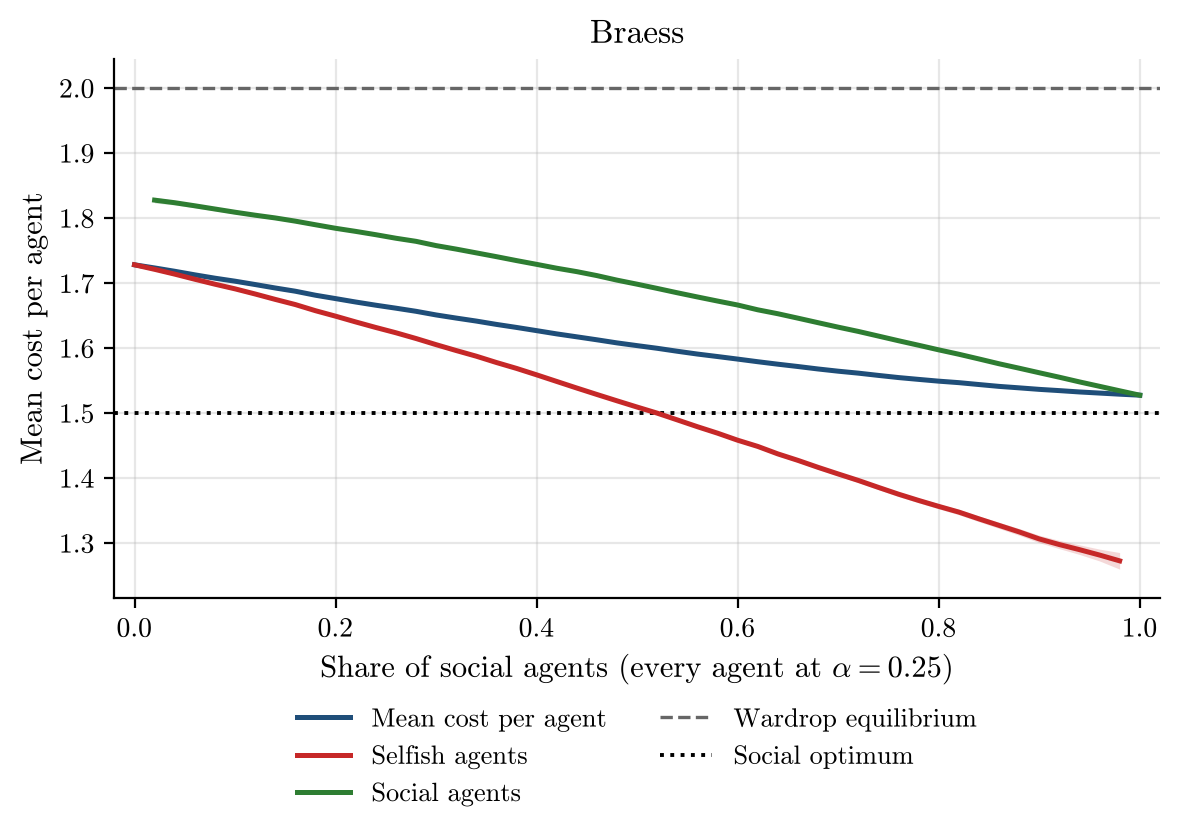

The file beside this chart, header and first rows:
social_share, alpha, runs, incomplete_runs, mean_cost_per_agent, mean_cost_per_agent_ci95, selfish_agent_cost, selfish_agent_cost_ci95, social_agent_cost, social_agent_cost_ci95, wardrop_per_agent, optimum_per_agent
0.0, 0.25, 500, 0, 1.728, 0.002452, 1.728, 0.002452, nan, nan, 2.0, 1.5
0.02, 0.25, 500, 0, 1.724, 0.002422, 1.721, 0.002434, 1.828, 0.004435, 2.0, 1.5
0.04, 0.25, 500, 0, 1.718, 0.002411, 1.714, 0.002437, 1.824, 0.003432, 2.0, 1.5
0.06, 0.25, 500, 0, 1.713, 0.002458, 1.706, 0.002498, 1.819, 0.003041, 2.0, 1.5
0.08, 0.25, 500, 0, 1.708, 0.002385, 1.699, 0.002438, 1.814, 0.002811, 2.0, 1.5
0.1, 0.25, 500, 0, 1.703, 0.002405, 1.691, 0.002475, 1.809, 0.002669, 2.0, 1.5
0.12, 0.25, 500, 0, 1.698, 0.002274, 1.684, 0.002351, 1.805, 0.00254, 2.0, 1.5
0.14, 0.25, 500, 0, 1.693, 0.002279, 1.675, 0.002384, 1.8, 0.002396, 2.0, 1.5
0.16, 0.25, 500, 0, 1.688, 0.002277, 1.667, 0.002406, 1.796, 0.002324, 2.0, 1.5
0.18, 0.25, 500, 0, 1.682, 0.002124, 1.658, 0.002267, 1.79, 0.002173, 2.0, 1.5
0.2, 0.25, 500, 0, 1.676, 0.002113, 1.649, 0.00228, 1.785, 0.00211, 2.0, 1.5
0.22, 0.25, 500, 0, 1.671, 0.002115, 1.641, 0.002282, 1.78, 0.00218, 2.0, 1.5
0.24, 0.25, 500, 0, 1.666, 0.002058, 1.632, 0.002241, 1.775, 0.002122, 2.0, 1.5
0.26, 0.25, 500, 0, 1.662, 0.001989, 1.624, 0.002211, 1.769, 0.002039, 2.0, 1.5
0.28, 0.25, 500, 0, 1.657, 0.001931, 1.615, 0.002173, 1.765, 0.001983, 2.0, 1.5
0.3, 0.25, 500, 0, 1.651, 0.001865, 1.606, 0.002097, 1.758, 0.001993, 2.0, 1.5
0.32, 0.25, 500, 0, 1.646, 0.001841, 1.597, 0.002064, 1.753, 0.002054, 2.0, 1.5
0.34, 0.25, 500, 0, 1.642, 0.001836, 1.588, 0.002085, 1.747, 0.002074, 2.0, 1.5
0.36, 0.25, 500, 0, 1.637, 0.001829, 1.578, 0.002112, 1.741, 0.002045, 2.0, 1.5
0.38, 0.25, 500, 0, 1.632, 0.001739, 1.569, 0.002061, 1.735, 0.001964, 2.0, 1.5
0.4, 0.25, 500, 0, 1.627, 0.001742, 1.559, 0.002102, 1.729, 0.001939, 2.0, 1.5
0.42, 0.25, 500, 0, 1.622, 0.001684, 1.549, 0.002106, 1.723, 0.001836, 2.0, 1.5
0.44, 0.25, 500, 0, 1.618, 0.001674, 1.539, 0.00211, 1.718, 0.001829, 2.0, 1.5
0.46, 0.25, 500, 0, 1.613, 0.001631, 1.529, 0.002145, 1.712, 0.001765, 2.0, 1.5
0.48, 0.25, 500, 0, 1.608, 0.001586, 1.519, 0.002188, 1.705, 0.001734, 2.0, 1.5
0.5, 0.25, 500, 0, 1.604, 0.001551, 1.51, 0.002225, 1.699, 0.001686, 2.0, 1.5
0.52, 0.25, 500, 0, 1.6, 0.001464, 1.5, 0.002177, 1.692, 0.001682, 2.0, 1.5
0.54, 0.25, 500, 0, 1.595, 0.001412, 1.49, 0.002244, 1.685, 0.001611, 2.0, 1.5
0.56, 0.25, 500, 0, 1.591, 0.001361, 1.479, 0.002277, 1.679, 0.001575, 2.0, 1.5
0.58, 0.25, 500, 0, 1.587, 0.001329, 1.469, 0.00237, 1.673, 0.001551, 2.0, 1.5
0.6, 0.25, 500, 0, 1.583, 0.001308, 1.459, 0.002429, 1.667, 0.001509, 2.0, 1.5
0.62, 0.25, 500, 0, 1.579, 0.001323, 1.449, 0.002628, 1.659, 0.001482, 2.0, 1.5
0.64, 0.25, 500, 0, 1.575, 0.001326, 1.437, 0.00283, 1.653, 0.001396, 2.0, 1.5
0.66, 0.25, 500, 0, 1.572, 0.001274, 1.428, 0.002896, 1.646, 0.001354, 2.0, 1.5
0.68, 0.25, 500, 0, 1.568, 0.001253, 1.417, 0.003009, 1.639, 0.001378, 2.0, 1.5
0.7, 0.25, 500, 0, 1.565, 0.001242, 1.407, 0.003083, 1.632, 0.001328, 2.0, 1.5
0.72, 0.25, 500, 0, 1.562, 0.001228, 1.397, 0.003278, 1.626, 0.001339, 2.0, 1.5
0.74, 0.25, 500, 0, 1.558, 0.001243, 1.386, 0.003418, 1.619, 0.001332, 2.0, 1.5
0.76, 0.25, 500, 0, 1.555, 0.001196, 1.376, 0.003594, 1.612, 0.001268, 2.0, 1.5
0.78, 0.25, 500, 0, 1.552, 0.001189, 1.366, 0.003617, 1.605, 0.00124, 2.0, 1.5
0.8, 0.25, 500, 0, 1.549, 0.001151, 1.357, 0.003833, 1.598, 0.001197, 2.0, 1.5
0.82, 0.25, 500, 0, 1.547, 0.001189, 1.348, 0.004157, 1.591, 0.001193, 2.0, 1.5
0.84, 0.25, 500, 0, 1.544, 0.001131, 1.338, 0.004378, 1.584, 0.001141, 2.0, 1.5
0.86, 0.25, 500, 0, 1.541, 0.001065, 1.328, 0.004745, 1.576, 0.001107, 2.0, 1.5
0.88, 0.25, 500, 0, 1.539, 0.001075, 1.318, 0.005234, 1.569, 0.001065, 2.0, 1.5
0.9, 0.25, 500, 0, 1.537, 0.001011, 1.307, 0.005723, 1.562, 0.001016, 2.0, 1.5
0.92, 0.25, 500, 0, 1.535, 0.001012, 1.298, 0.006349, 1.555, 0.001009, 2.0, 1.5
0.94, 0.25, 500, 0, 1.533, 0.0009812, 1.29, 0.007362, 1.548, 0.0009842, 2.0, 1.5
0.96, 0.25, 500, 0, 1.531, 0.0009358, 1.282, 0.009106, 1.541, 0.0009536, 2.0, 1.5
0.98, 0.25, 500, 0, 1.529, 0.0009434, 1.273, 0.01275, 1.535, 0.0009454, 2.0, 1.5
1.0, 0.25, 500, 0, 1.528, 0.0009287, nan, nan, 1.528, 0.0009287, 2.0, 1.5
